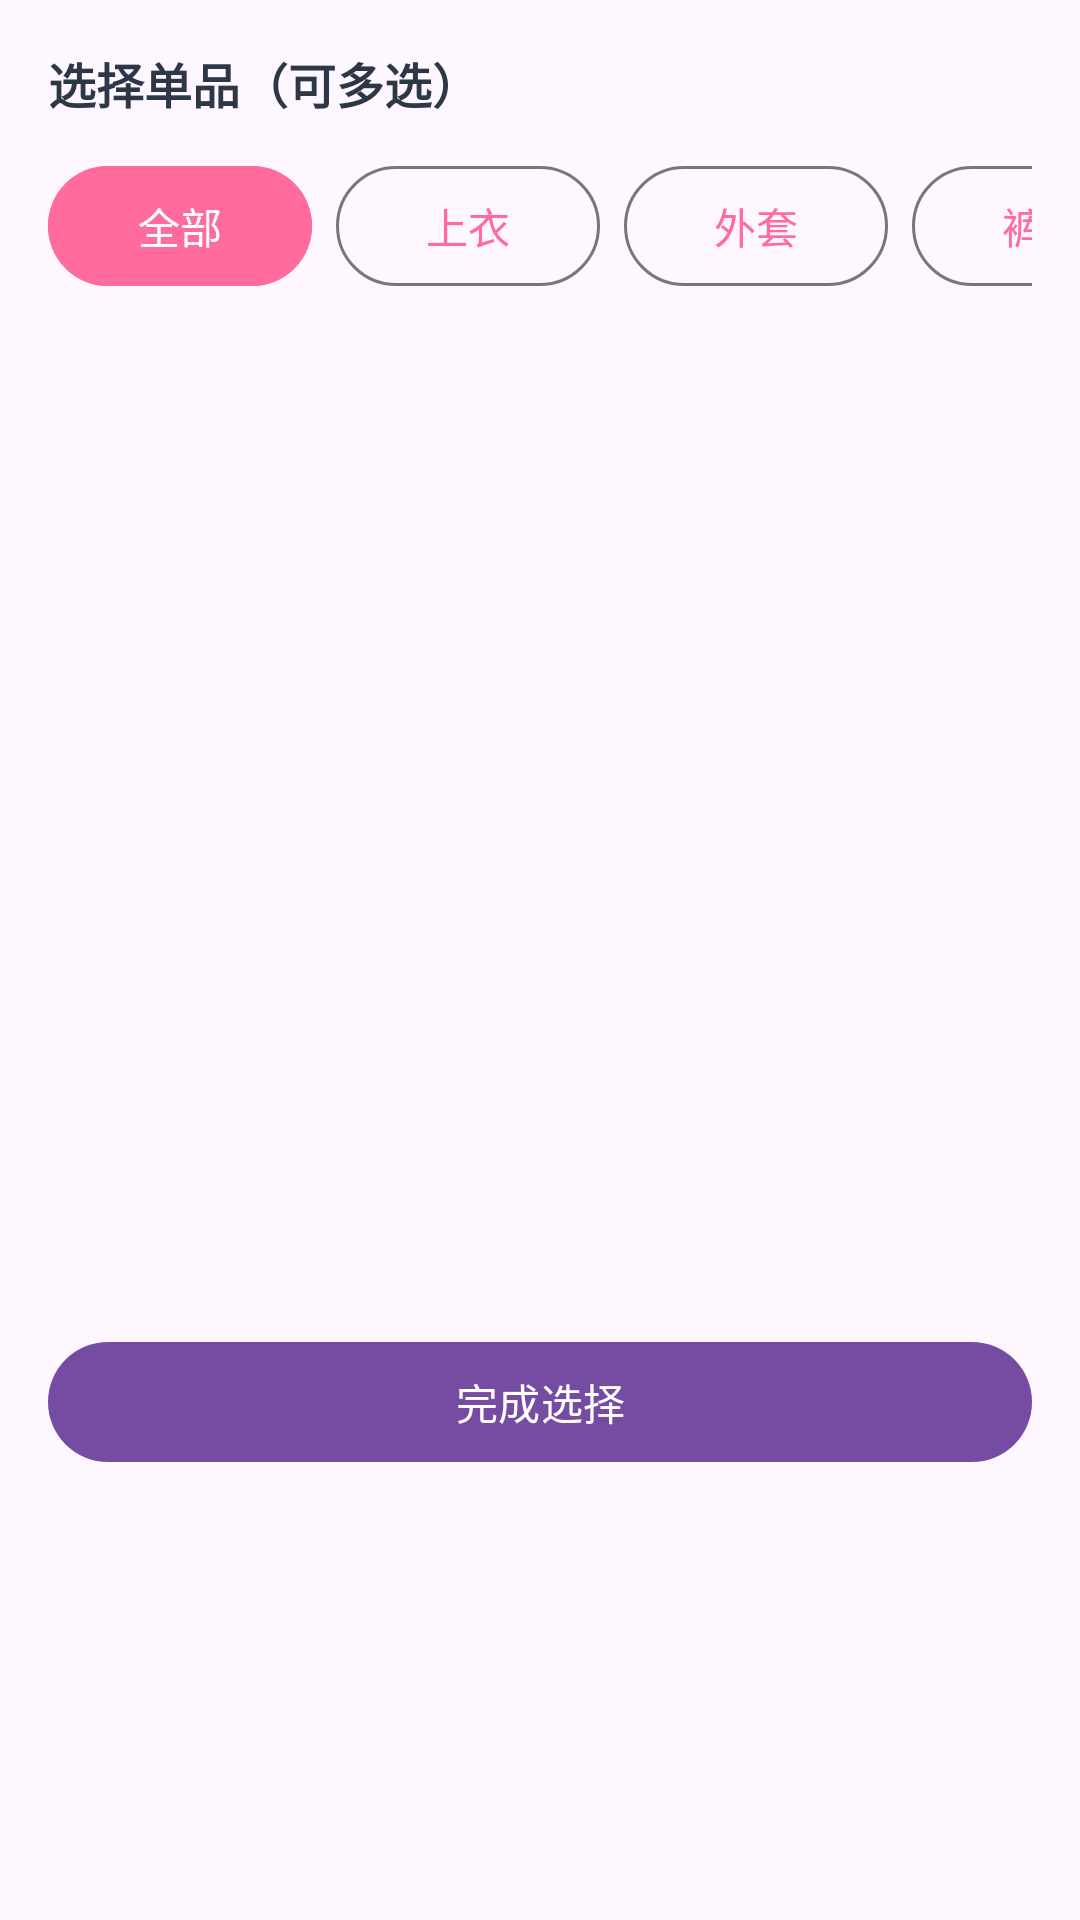

Produce the Android XML layout that renders to this screen, including the resource entries it uses.
<!-- AndroidManifest.xml: application theme Theme.DressCode -->
<!-- res/layout/bottomsheet_pick_clothing.xml -->
<?xml version="1.0" encoding="utf-8"?>
<LinearLayout xmlns:android="http://schemas.android.com/apk/res/android"
    xmlns:app="http://schemas.android.com/apk/res-auto"
    android:layout_width="match_parent"
    android:layout_height="wrap_content"
    android:orientation="vertical"
    android:padding="16dp">

    <TextView
        android:layout_width="wrap_content"
        android:layout_height="wrap_content"
        android:text="选择单品（可多选）"
        android:textColor="@color/text_primary"
        android:textSize="16sp"
        android:textStyle="bold"
        android:layout_marginBottom="12dp" />

    <HorizontalScrollView
        android:layout_width="match_parent"
        android:layout_height="wrap_content"
        android:layout_marginBottom="12dp"
        android:scrollbars="none">

        <LinearLayout
            android:layout_width="wrap_content"
            android:layout_height="wrap_content"
            android:orientation="horizontal">

            <Button
                android:id="@+id/btnAll"
                android:layout_width="wrap_content"
                android:layout_height="wrap_content"
                android:text="全部"
                android:textColor="@color/white"
                android:backgroundTint="@color/primary_pink"
                android:layout_marginEnd="8dp" />

            <Button
                android:id="@+id/btnTop"
                android:layout_width="wrap_content"
                android:layout_height="wrap_content"
                android:text="上衣"
                style="@style/Widget.Material3.Button.OutlinedButton"
                android:layout_marginEnd="8dp" />

            <Button
                android:id="@+id/btnCoat"
                android:layout_width="wrap_content"
                android:layout_height="wrap_content"
                android:text="外套"
                style="@style/Widget.Material3.Button.OutlinedButton"
                android:layout_marginEnd="8dp" />

            <Button
                android:id="@+id/btnPants"
                android:layout_width="wrap_content"
                android:layout_height="wrap_content"
                android:text="裤子"
                style="@style/Widget.Material3.Button.OutlinedButton"
                android:layout_marginEnd="8dp" />

            <Button
                android:id="@+id/btnSkirt"
                android:layout_width="wrap_content"
                android:layout_height="wrap_content"
                android:text="裙子"
                style="@style/Widget.Material3.Button.OutlinedButton"
                android:layout_marginEnd="8dp" />

            <Button
                android:id="@+id/btnShoes"
                android:layout_width="wrap_content"
                android:layout_height="wrap_content"
                android:text="鞋子"
                style="@style/Widget.Material3.Button.OutlinedButton"
                android:layout_marginEnd="8dp" />

            <Button
                android:id="@+id/btnAccessory"
                android:layout_width="wrap_content"
                android:layout_height="wrap_content"
                android:text="配饰"
                style="@style/Widget.Material3.Button.OutlinedButton" />
        </LinearLayout>
    </HorizontalScrollView>

    <androidx.recyclerview.widget.RecyclerView
        android:id="@+id/rv"
        android:layout_width="match_parent"
        android:layout_height="320dp" />

    <com.google.android.material.button.MaterialButton
        android:id="@+id/btnDone"
        android:layout_width="match_parent"
        android:layout_height="48dp"
        android:layout_marginTop="12dp"
        android:text="完成选择"
        android:textColor="@color/white"
        app:backgroundTint="@color/primary_purple"
        app:cornerRadius="24dp" />

</LinearLayout>
<!-- resources referenced by this layout -->
<resources>
  <color name="primary_pink">#FF6B9D</color>
  <color name="primary_purple">#764ba2</color>
  <color name="text_primary">#2D3748</color>
  <color name="white">#FFFFFFFF</color>
  <style name="Theme.DressCode" parent="Theme.Material3.Light.NoActionBar">
          <item name="colorPrimary">@color/primary_pink</item>
          <item name="colorPrimaryVariant">@color/primary_pink_dark</item>
          <item name="colorOnPrimary">@color/white</item>
          <item name="android:statusBarColor">@color/white</item>
          <item name="android:windowLightStatusBar">true</item>
      </style>
  <color name="primary_pink_dark">#C44569</color>
</resources>
